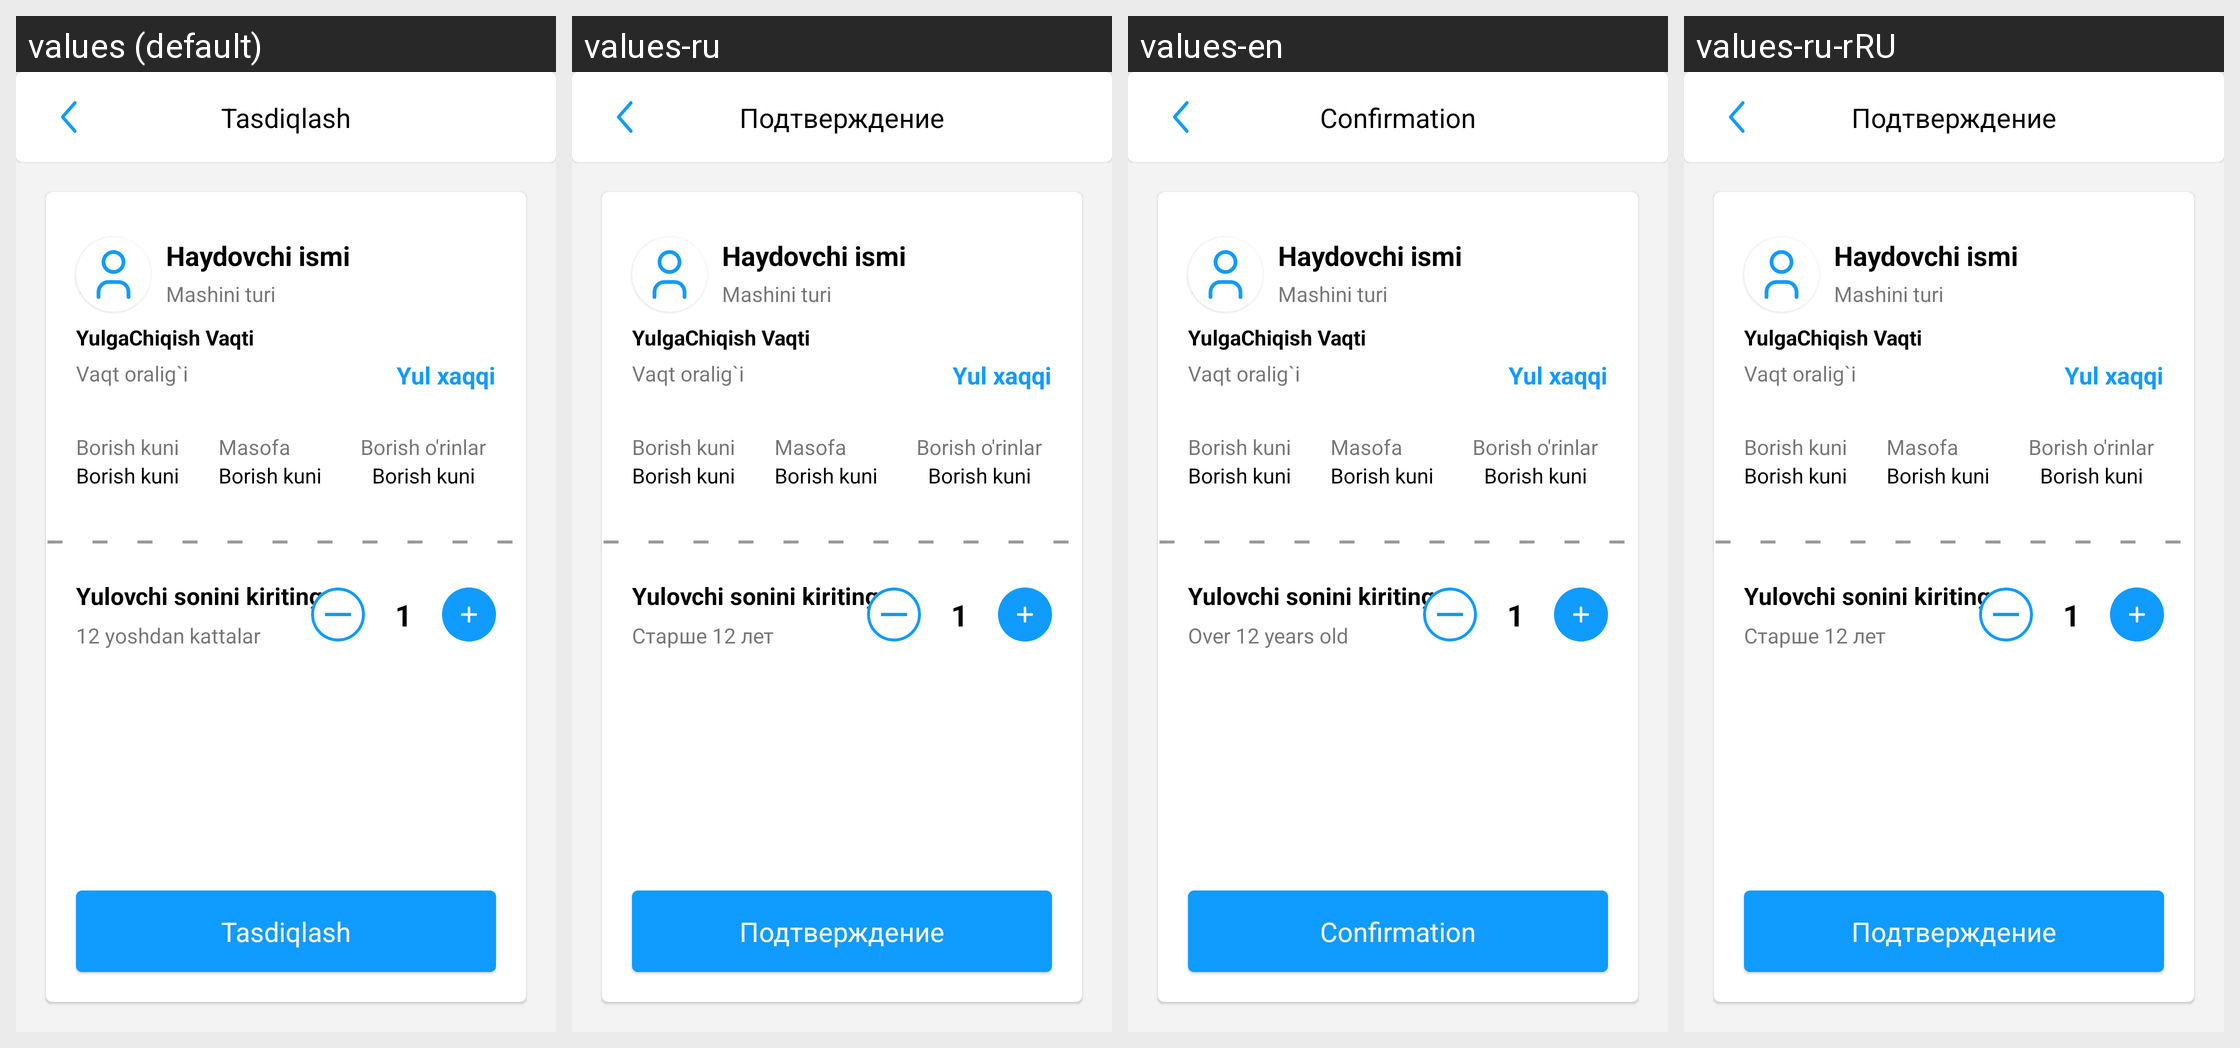

Translations of the strings shown on this Android screen, per locale in the grid:
Android screen res/layout/activity_haydovchini_tasdiqlash.xml rendered under 4 locales, left to right: values (default), values-ru, values-en, values-ru-rRU. Device: Nexus 5 (rendered at 1080×1920; each locale shown at half size, 540×960, under a caption strip naming it); theme Theme.EKengash.
Strings drawn on this screen, with the default value and each locale's value (text and hints the layout hard-codes, and strings that could not be matched under every locale, appear in the picture but are not listed):

tasdiqlash
  values: Tasdiqlash
  values-ru: Подтверждение
  values-en: Confirmation
  values-ru-rRU: Подтверждение  [from values-ru]

borish_kuni
  values: Borish kuni
  values-ru: Borish kuni
  values-en: Borish kuni
  values-ru-rRU: Borish kuni  [from values-ru]

masofa
  values: Masofa
  values-ru: Masofa
  values-en: Masofa
  values-ru-rRU: Masofa  [from values-ru]

borish_o_rinlar
  values: Borish o'rinlar
  values-ru: Borish o'rinlar
  values-en: Borish o'rinlar
  values-ru-rRU: Borish o'rinlar  [from values-ru]

_12_yoshdan_kattalar
  values: 12 yoshdan kattalar
  values-ru: Cтарше 12 лет
  values-en: Over 12 years old
  values-ru-rRU: Cтарше 12 лет  [from values-ru]
